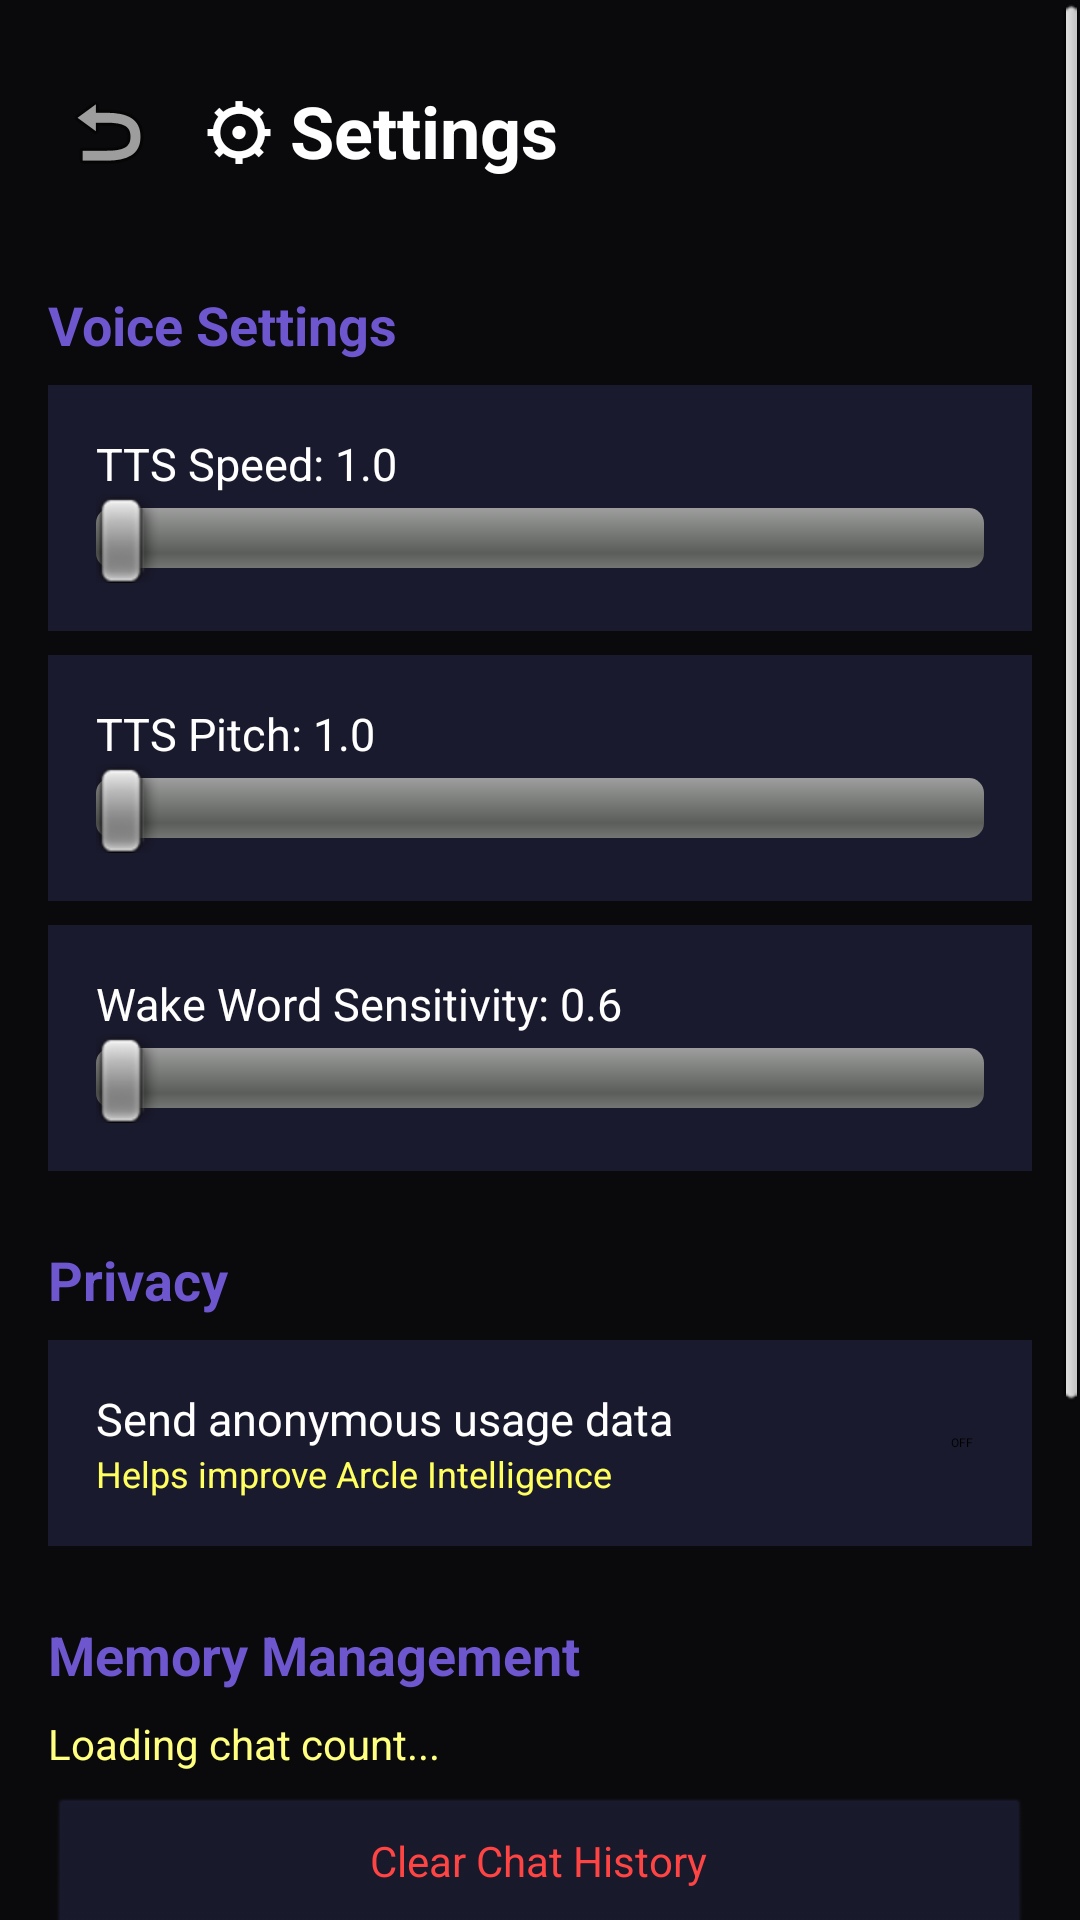

Here is an Android app screen rendered from its layout file. Give the layout XML and the strings, colors and styles it references.
<!-- AndroidManifest.xml: activity theme android:Theme.NoTitleBar.Fullscreen -->
<!-- res/layout/activity_settings.xml -->
<?xml version="1.0" encoding="utf-8"?>
<ScrollView xmlns:android="http://schemas.android.com/apk/res/android"
    android:id="@+id/settings_root"
    android:layout_width="match_parent"
    android:layout_height="match_parent"
    android:background="#0A0A0C">

    <LinearLayout
        android:layout_width="match_parent"
        android:layout_height="wrap_content"
        android:orientation="vertical"
        android:padding="16dp">

        
        <LinearLayout
            android:layout_width="match_parent"
            android:layout_height="56dp"
            android:gravity="center_vertical">

            <ImageButton
                android:id="@+id/btn_back"
                android:layout_width="40dp"
                android:layout_height="40dp"
                android:background="?attr/selectableItemBackgroundBorderless"
                android:src="@android:drawable/ic_menu_revert" />

            <TextView
                android:layout_width="0dp"
                android:layout_height="wrap_content"
                android:layout_marginStart="12dp"
                android:layout_weight="1"
                android:text="⚙ Settings"
                android:textColor="#FFFFFF"
                android:textSize="24sp"
                android:textStyle="bold" />
        </LinearLayout>

        
        <TextView
            android:layout_width="wrap_content"
            android:layout_height="wrap_content"
            android:layout_marginTop="24dp"
            android:text="Voice Settings"
            android:textColor="#6E56CF"
            android:textSize="18sp"
            android:textStyle="bold" />

        
        <LinearLayout
            android:layout_width="match_parent"
            android:layout_height="wrap_content"
            android:layout_marginTop="8dp"
            android:background="#1A1A2E"
            android:orientation="vertical"
            android:padding="16dp">

            <TextView
                android:id="@+id/tts_speed_label"
                android:layout_width="wrap_content"
                android:layout_height="wrap_content"
                android:text="TTS Speed: 1.0"
                android:textColor="#FFFFFF"
                android:textSize="15sp" />

            <SeekBar
                android:id="@+id/tts_speed_slider"
                android:layout_width="match_parent"
                android:layout_height="wrap_content"
                android:max="100" />
        </LinearLayout>

        
        <LinearLayout
            android:layout_width="match_parent"
            android:layout_height="wrap_content"
            android:layout_marginTop="8dp"
            android:background="#1A1A2E"
            android:orientation="vertical"
            android:padding="16dp">

            <TextView
                android:id="@+id/tts_pitch_label"
                android:layout_width="wrap_content"
                android:layout_height="wrap_content"
                android:text="TTS Pitch: 1.0"
                android:textColor="#FFFFFF"
                android:textSize="15sp" />

            <SeekBar
                android:id="@+id/tts_pitch_slider"
                android:layout_width="match_parent"
                android:layout_height="wrap_content"
                android:max="100" />
        </LinearLayout>

        
        <LinearLayout
            android:layout_width="match_parent"
            android:layout_height="wrap_content"
            android:layout_marginTop="8dp"
            android:background="#1A1A2E"
            android:orientation="vertical"
            android:padding="16dp">

            <TextView
                android:id="@+id/kws_sensitivity_label"
                android:layout_width="wrap_content"
                android:layout_height="wrap_content"
                android:text="Wake Word Sensitivity: 0.6"
                android:textColor="#FFFFFF"
                android:textSize="15sp" />

            <SeekBar
                android:id="@+id/kws_sensitivity_slider"
                android:layout_width="match_parent"
                android:layout_height="wrap_content"
                android:max="100" />
        </LinearLayout>

        
        <TextView
            android:layout_width="wrap_content"
            android:layout_height="wrap_content"
            android:layout_marginTop="24dp"
            android:text="Privacy"
            android:textColor="#6E56CF"
            android:textSize="18sp"
            android:textStyle="bold" />

        <LinearLayout
            android:layout_width="match_parent"
            android:layout_height="wrap_content"
            android:layout_marginTop="8dp"
            android:background="#1A1A2E"
            android:gravity="center_vertical"
            android:padding="16dp">

            <LinearLayout
                android:layout_width="0dp"
                android:layout_height="wrap_content"
                android:layout_weight="1"
                android:orientation="vertical">

                <TextView
                    android:layout_width="wrap_content"
                    android:layout_height="wrap_content"
                    android:text="Send anonymous usage data"
                    android:textColor="#FFFFFF"
                    android:textSize="15sp" />

                <TextView
                    android:layout_width="wrap_content"
                    android:layout_height="wrap_content"
                    android:text="Helps improve Arcle Intelligence"
                    android:textColor="#FFFFFF60"
                    android:textSize="12sp" />
            </LinearLayout>

            <Switch
                android:id="@+id/telemetry_toggle"
                android:layout_width="wrap_content"
                android:layout_height="wrap_content" />
        </LinearLayout>

        
        <TextView
            android:layout_width="wrap_content"
            android:layout_height="wrap_content"
            android:layout_marginTop="24dp"
            android:text="Memory Management"
            android:textColor="#6E56CF"
            android:textSize="18sp"
            android:textStyle="bold" />

        <TextView
            android:id="@+id/chat_count"
            android:layout_width="wrap_content"
            android:layout_height="wrap_content"
            android:layout_marginTop="8dp"
            android:text="Loading chat count..."
            android:textColor="#FFFFFF80"
            android:textSize="14sp" />

        <Button
            android:id="@+id/btn_clear_chat"
            android:layout_width="match_parent"
            android:layout_height="48dp"
            android:layout_marginTop="8dp"
            android:backgroundTint="#1A1A2E"
            android:text="Clear Chat History"
            android:textColor="#FF4444" />

        <Button
            android:id="@+id/btn_clear_reminders"
            android:layout_width="match_parent"
            android:layout_height="48dp"
            android:layout_marginTop="8dp"
            android:backgroundTint="#1A1A2E"
            android:text="Clear All Reminders"
            android:textColor="#FF4444" />

        
        <TextView
            android:layout_width="wrap_content"
            android:layout_height="wrap_content"
            android:layout_marginTop="24dp"
            android:text="About"
            android:textColor="#6E56CF"
            android:textSize="18sp"
            android:textStyle="bold" />

        <TextView
            android:id="@+id/about_text"
            android:layout_width="match_parent"
            android:layout_height="wrap_content"
            android:layout_marginTop="8dp"
            android:background="#1A1A2E"
            android:padding="16dp"
            android:text="Arcle Intelligence v2.0.0\nCreated by Abhinav Anand\n\n100% on-device AI — zero cloud inference.\n7 AI models • 27 intent types • Emotional intelligence"
            android:textColor="#FFFFFFAA"
            android:textSize="14sp" />
    </LinearLayout>
</ScrollView>
<!-- resources referenced by this layout -->
<resources>

</resources>
